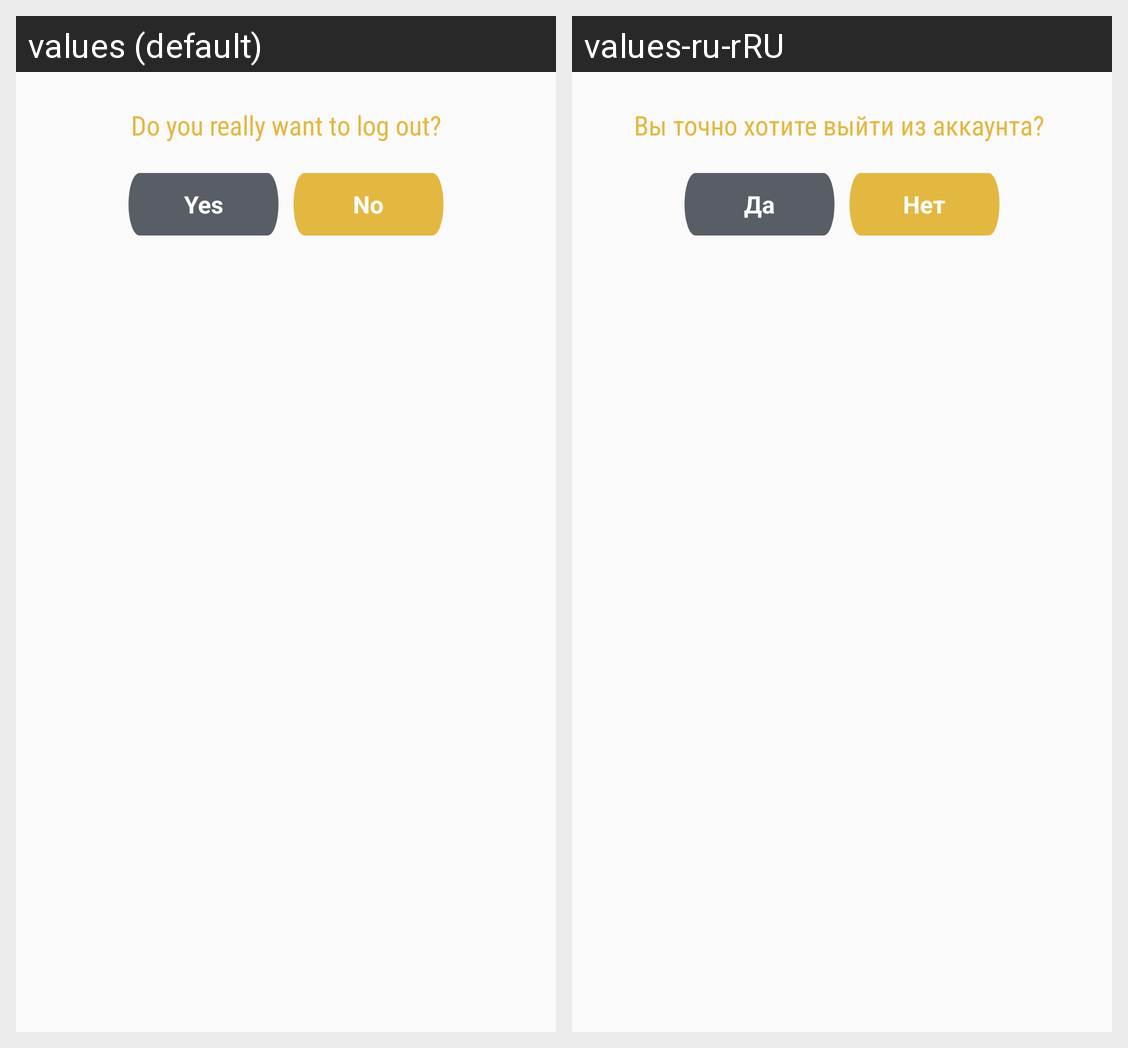

The Android screen above is rendered under two locales of the same app. Produce the string resources it draws, with the default and per-locale values.
Android screen res/layout/fragment_dialog_leave_account.xml rendered under 2 locales, left to right: values (default), values-ru-rRU. Device: Nexus 5 (rendered at 1080×1920; each locale shown at half size, 540×960, under a caption strip naming it); theme AppTheme.
Strings drawn on this screen, with the default value and each locale's value (text and hints the layout hard-codes, and strings that could not be matched under every locale, appear in the picture but are not listed):

log_out_question
  values: Do you really want to log out?
  values-ru-rRU: Вы точно хотите выйти из аккаунта? 

yes
  values: Yes
  values-ru-rRU: Да

no
  values: No
  values-ru-rRU: Нет
